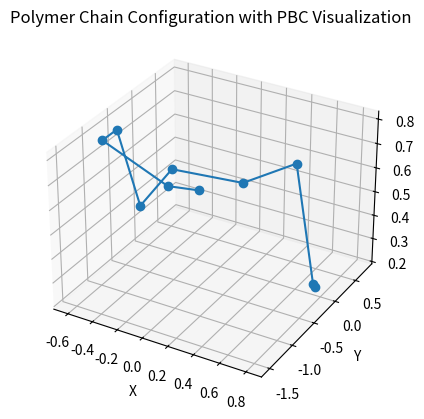

Generate this figure with matplotlib: (Note: this script raises an exception after producing the figure.)
import numpy as np
import matplotlib.pyplot as plt
from mpl_toolkits.mplot3d import Axes3D

# Simulation parameters
num_monomers = 10  # Number of monomers in the polymer
box_size = 10.0  # Size of simulation box (cubic)
k_FENE = 40.0  # FENE bond strength
sigma = 1.0  # Lennard-Jones sigma
epsilon = 1.0  # Lennard-Jones epsilon
R_0 = 2.5 * sigma  # FENE bond maximum extension
T = 1.0  # Temperature in reduced units
k_B = 1.0  # Boltzmann constant
num_steps = 10000  # Number of Monte Carlo steps
step_size = 0.1  # Maximum movement per step
optimal_bond_length = 0.9651375794516794  # Precomputed minimum distance



radius = (optimal_bond_length * num_monomers) / (2 * np.pi)

theta = optimal_bond_length / radius  # Angle between consecutive monomers

angles = np.arange(0, num_monomers) * theta 

# Initialize polymer positions
polymer = np.array([
    np.cos(angles) * radius,  # X-coordinates
    np.sin(angles) * radius,  # Y-coordinates
    np.zeros(num_monomers)    # Z-coordinates 
]).T


def apply_pbc(position, box_size):
    return position - box_size * np.round(position / box_size)


def minimum_image_distance(r1, r2, box_size):
    delta = r1 - r2
    return delta - box_size * np.round(delta / box_size)

# FENE
def fene_potential(r):
    if r >= R_0:
        return np.inf  
    return -0.5 * k_FENE * R_0**2 * np.log(1 - (r / R_0) ** 2)

# WCA
def lj_potential(r):
    if r == 0:
        return np.inf
    if r < 2**(1/6) * sigma:  # Cutoff
        sr6 = (sigma / r)**6
        sr12 = sr6**2
        return 4 * epsilon * (sr12 - sr6) + epsilon
    return 0


def total_energy(polymer):
    energy = 0.0
    for i in range(num_monomers - 1):
        r_ij = minimum_image_distance(polymer[i], polymer[i + 1], box_size)
        distance = np.linalg.norm(r_ij)
        energy += fene_potential(distance)

    for i in range(num_monomers):
        for j in range(i + 2, num_monomers):  # Avoid bonded pairs
            r_ij = minimum_image_distance(polymer[i], polymer[j], box_size)
            distance = np.linalg.norm(r_ij)
            energy += lj_potential(distance)
    
    return energy


def unwrap_polymer(polymer, box_size):
   
    """ Unwrap polymer coordinates for visualization so that it appears continuous. """
   
    unwrapped_polymer = polymer.copy()
    
    for i in range(1, num_monomers):
        delta = polymer[i] - polymer[i - 1]
        delta -= box_size * np.round(delta / box_size)  # Apply minimum image convention
        unwrapped_polymer[i] = unwrapped_polymer[i - 1] + delta  # Extend unwrapped coordinates

    return unwrapped_polymer

# Monte Carlo simulation 
energies = []
for step in range(num_steps):
    i = np.random.randint(num_monomers)
    displacement = (np.random.rand(3) - 0.5) * step_size
    new_polymer = polymer.copy()
    new_polymer[i] += displacement
    new_polymer[i] = apply_pbc(new_polymer[i], box_size)  # Apply PBC
    
    # Apply Boltzmann criterion
    dE = total_energy(new_polymer) - total_energy(polymer)
    if dE < 0 or np.random.rand() < np.exp(-dE / (k_B*T)):
        polymer = new_polymer
    

    energies.append(total_energy(polymer))    # Store energy for analysis


unwrapped_polymer = unwrap_polymer(polymer, box_size) # Unwrap polymer for visualization


fig = plt.figure()
ax = fig.add_subplot(111, projection='3d')
ax.plot(unwrapped_polymer[:, 0], unwrapped_polymer[:, 1], unwrapped_polymer[:, 2], marker='o', linestyle='-')
ax.set_xlabel('X')
ax.set_ylabel('Y')
ax.set_zlabel('Z')
ax.set_title('Polymer Chain Configuration with PBC Visualization')
plt.show()


plt.plot(energies)
plt.xlabel('MC Steps')
plt.ylabel('Total Energy')
plt.title('Energy Convergence in Monte Carlo Simulation')
plt.show()
